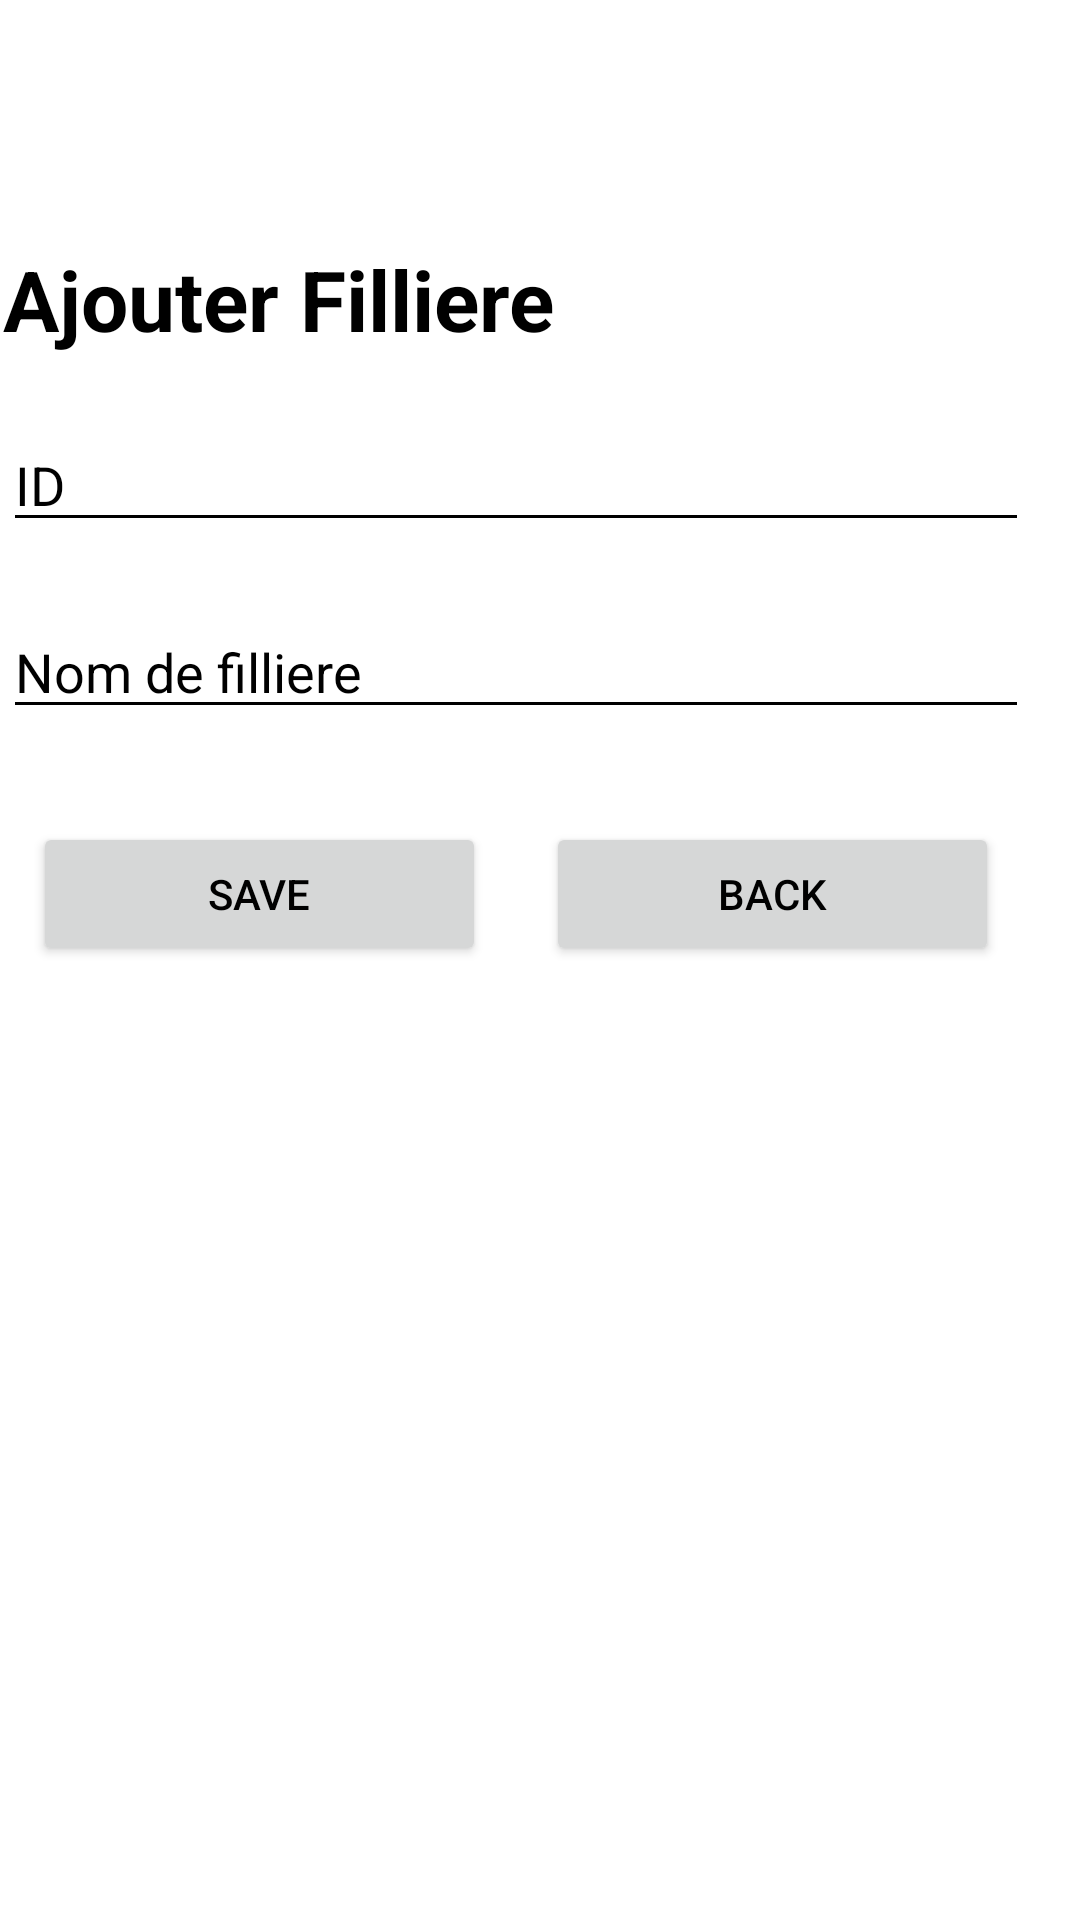

Layout XML and referenced resources for this Android screen:
<!-- AndroidManifest.xml: application theme Theme.GestionScolarite -->
<!-- res/layout/activity_filliere.xml -->
<?xml version="1.0" encoding="utf-8"?>
<androidx.coordinatorlayout.widget.CoordinatorLayout xmlns:android="http://schemas.android.com/apk/res/android"
    xmlns:app="http://schemas.android.com/apk/res-auto"
    xmlns:tools="http://schemas.android.com/tools"
    android:layout_width="match_parent"
    android:layout_height="match_parent"
    tools:context=".FilliereActivity">

    <LinearLayout
        android:layout_width="342dp"
        android:layout_height="712dp"
        android:layout_marginStart="1dp"
        android:layout_marginLeft="1dp"
        android:layout_marginTop="1dp"
        android:layout_marginEnd="1dp"
        android:layout_marginRight="1dp"
        android:layout_marginBottom="1dp"
        android:orientation="vertical"
        app:layout_constraintBottom_toBottomOf="parent"
        app:layout_constraintEnd_toEndOf="parent"
        app:layout_constraintStart_toStartOf="parent"
        app:layout_constraintTop_toTopOf="parent">

        <Space
            android:layout_width="match_parent"
            android:layout_height="80dp" />

        <TextView
            android:id="@+id/textView4"
            android:layout_width="match_parent"
            android:layout_height="wrap_content"
            android:text="Ajouter Filliere"
            android:textColor="@android:color/background_dark"
            android:textSize="28sp"
            android:textStyle="bold" />

        <Space
            android:layout_width="match_parent"
            android:layout_height="21dp" />

        <EditText
            android:id="@+id/editText41"
            android:layout_width="match_parent"
            android:layout_height="wrap_content"
            android:ems="10"
            android:hint="ID"
            android:inputType="numberSigned" />

        <Space
            android:layout_width="match_parent"
            android:layout_height="21dp" />

        <EditText
            android:id="@+id/editText42"
            android:layout_width="match_parent"
            android:layout_height="wrap_content"
            android:ems="10"
            android:hint="Nom de filliere"
            android:inputType="textPersonName" />

        <Space
            android:layout_width="match_parent"
            android:layout_height="21dp" />


        <LinearLayout
            android:layout_width="match_parent"
            android:layout_height="wrap_content"
            android:orientation="horizontal">

            <Button
                android:id="@+id/button41"
                android:layout_width="wrap_content"
                android:layout_height="wrap_content"
                android:layout_margin="10dp"
                android:layout_weight="1"
                android:text="Save" />

            <Button
                android:id="@+id/button42"
                android:layout_width="wrap_content"
                android:layout_height="wrap_content"
                android:layout_margin="10dp"
                android:layout_weight="1"
                android:text="Back" />
        </LinearLayout>

    </LinearLayout>

</androidx.coordinatorlayout.widget.CoordinatorLayout>
<!-- resources referenced by this layout -->
<resources>
  <style name="Theme.GestionScolarite" parent="Theme.MaterialComponents.DayNight.DarkActionBar">
          
  
          <item name="colorPrimaryVariant">@color/purple_700</item>
          <item name="colorOnPrimary">@color/white</item>
          
          <item name="colorSecondary">@color/teal_200</item>
          <item name="colorSecondaryVariant">@color/teal_700</item>
          <item name="colorOnSecondary">@color/black</item>
          
          <item name="android:statusBarColor" tools:targetApi="l">?attr/colorPrimaryVariant</item>
          
  
          <item name="colorPrimary">@color/colorPrimary</item>
          <item name="colorPrimaryDark">@color/colorPrimaryDark</item>
          <item name="colorAccent">@color/colorAccent</item>
          <item name="android:textColor">@color/colorText</item>
          <item name="android:textColorHint">@color/colorText</item>
          <item name="colorControlNormal">@color/colorText</item>
          <item name="colorControlActivated">@color/colorText</item>
      </style>
  <color name="purple_700">#FF3700B3</color>
  <color name="white">#FFFFFFFF</color>
  <color name="teal_200">#FF03DAC5</color>
  <color name="teal_700">#FF018786</color>
  <color name="black">#FF000000</color>
  <color name="colorPrimary">#51d8c7</color>
  <color name="colorPrimaryDark">#51d8c7</color>
  <color name="colorAccent">#FFFFFF</color>
  <color name="colorText">#FF000000</color>
</resources>
